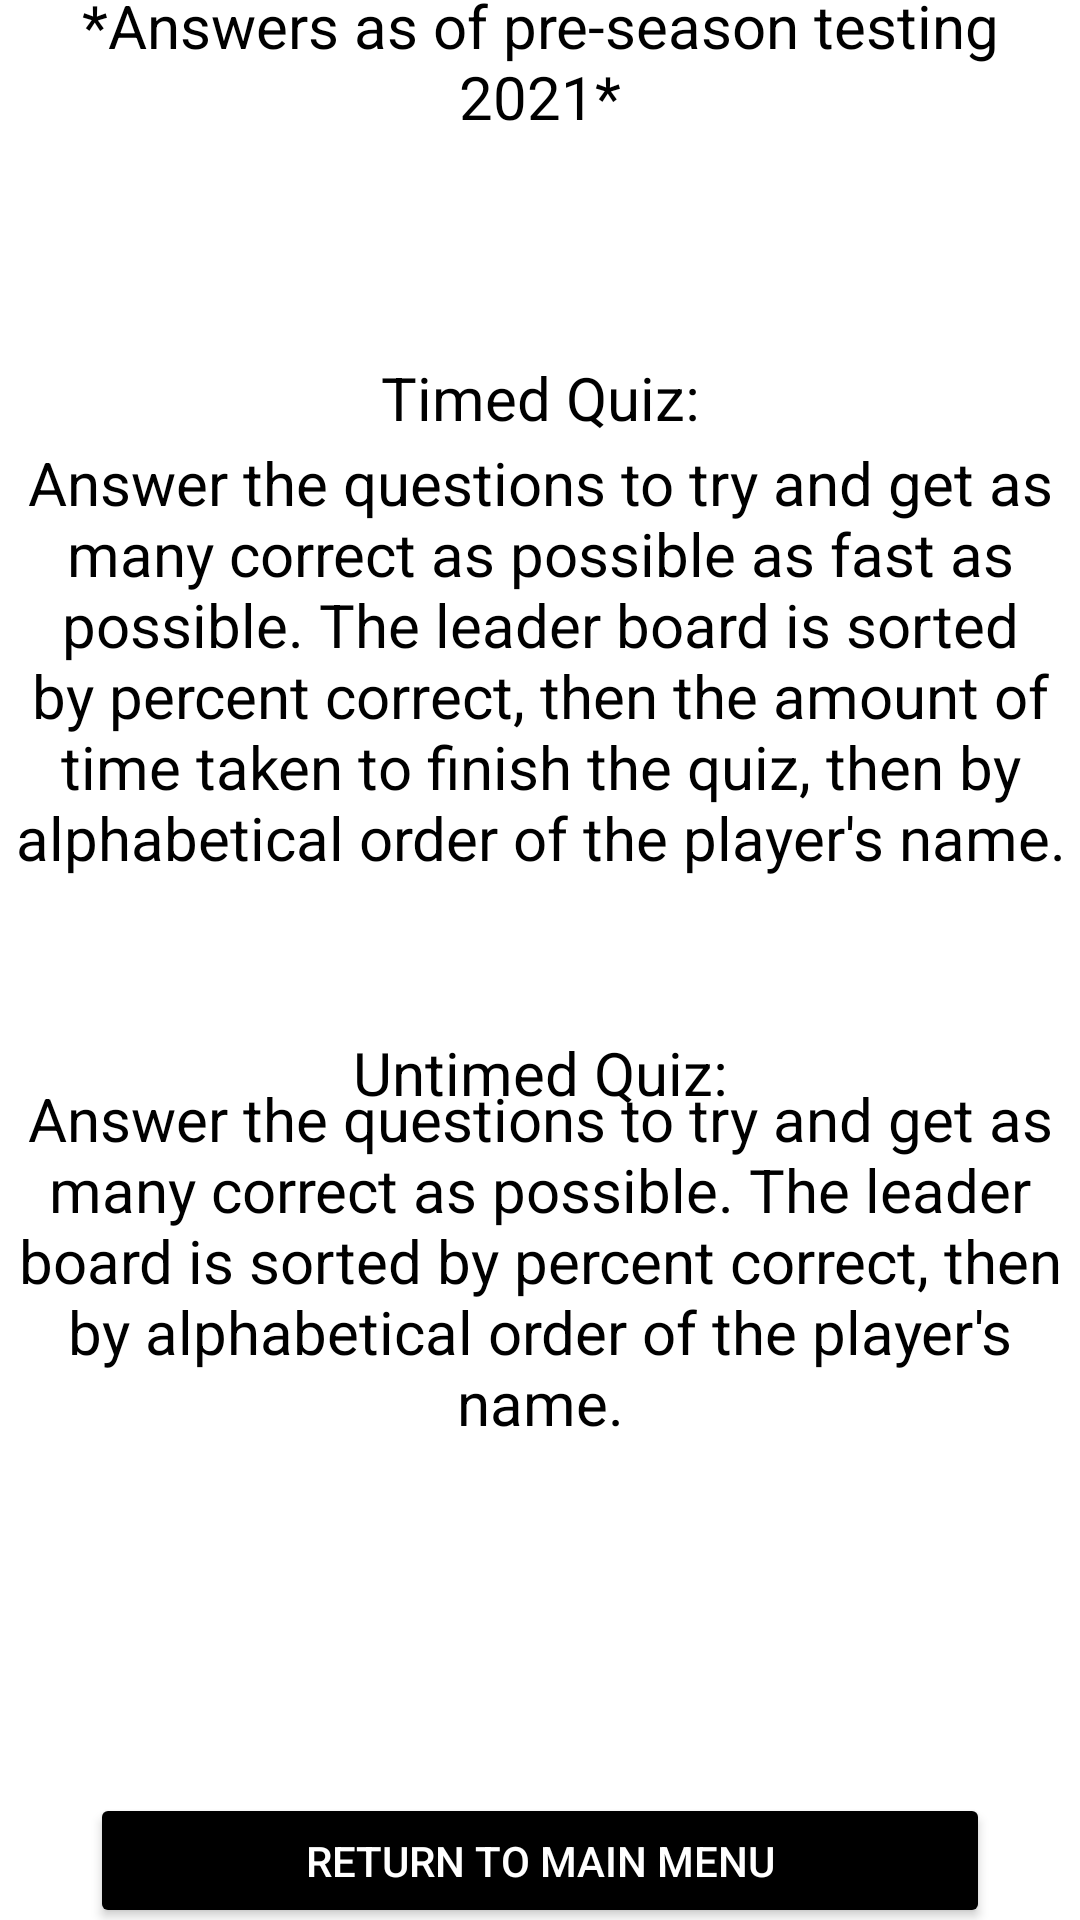

Android layout source for this screen:
<!-- AndroidManifest.xml: application theme Theme.CS441_Proj6 -->
<!-- res/layout/activity_insts.xml -->
<?xml version="1.0" encoding="utf-8"?>
<androidx.constraintlayout.widget.ConstraintLayout xmlns:android="http://schemas.android.com/apk/res/android"
    xmlns:app="http://schemas.android.com/apk/res-auto"
    xmlns:tools="http://schemas.android.com/tools"
    android:layout_width="match_parent"
    android:layout_height="match_parent"
    tools:context=".Insts">

    <Button
        android:id="@+id/nextQ"
        android:layout_width="300dp"
        android:layout_height="45dp"
        app:layout_constraintTop_toTopOf="parent"
        app:layout_constraintBottom_toBottomOf="parent"
        app:layout_constraintLeft_toLeftOf="parent"
        app:layout_constraintRight_toRightOf="parent"
        android:layout_marginTop="600dp"
        android:layout_marginRight="0dp"
        android:onClick="returnToMain"
        android:text="@string/returnMain"
        android:backgroundTint="@color/black"
        android:textColor="@color/white"
        android:alpha="1.0"
        android:enabled="true"
        />

    <TextView
        android:id="@+id/disclaimer"
        android:layout_width="wrap_content"
        android:layout_height="wrap_content"
        android:text="@string/dis"
        app:layout_constraintBottom_toBottomOf="parent"
        app:layout_constraintLeft_toLeftOf="parent"
        app:layout_constraintRight_toRightOf="parent"
        app:layout_constraintTop_toTopOf="parent"
        android:layout_marginBottom="600dp"
        android:textSize="20sp"
        android:textColor="@color/black"
        android:gravity="center"
        />

    <TextView
        android:id="@+id/tIntsLabel"
        android:layout_width="wrap_content"
        android:layout_height="wrap_content"
        android:text="@string/tInstLabel"
        app:layout_constraintBottom_toBottomOf="parent"
        app:layout_constraintLeft_toLeftOf="parent"
        app:layout_constraintRight_toRightOf="parent"
        app:layout_constraintTop_toTopOf="parent"
        android:layout_marginBottom="375dp"
        android:textSize="20sp"
        android:textColor="@color/black"
        android:gravity="center"
        />

    <TextView
        android:id="@+id/tInts"
        android:layout_width="wrap_content"
        android:layout_height="wrap_content"
        android:text="@string/timedInst"
        app:layout_constraintBottom_toBottomOf="parent"
        app:layout_constraintLeft_toLeftOf="parent"
        app:layout_constraintRight_toRightOf="parent"
        app:layout_constraintTop_toTopOf="parent"
        android:layout_marginBottom="200dp"
        android:textSize="20sp"
        android:textColor="@color/black"
        android:gravity="center"
        />

    <TextView
        android:id="@+id/utIntsLabel"
        android:layout_width="wrap_content"
        android:layout_height="wrap_content"
        android:text="@string/utInstLabel"
        app:layout_constraintBottom_toBottomOf="parent"
        app:layout_constraintLeft_toLeftOf="parent"
        app:layout_constraintRight_toRightOf="parent"
        app:layout_constraintTop_toTopOf="parent"
        android:layout_marginTop="75dp"
        android:textSize="20sp"
        android:textColor="@color/black"
        android:gravity="center"
        />

    <TextView
        android:id="@+id/utInts"
        android:layout_width="wrap_content"
        android:layout_height="wrap_content"
        android:text="@string/untimedInst"
        app:layout_constraintBottom_toBottomOf="parent"
        app:layout_constraintLeft_toLeftOf="parent"
        app:layout_constraintRight_toRightOf="parent"
        app:layout_constraintTop_toTopOf="parent"
        android:layout_marginTop="200dp"
        android:textSize="20sp"
        android:textColor="@color/black"
        android:gravity="center"
        />

</androidx.constraintlayout.widget.ConstraintLayout>
<!-- resources referenced by this layout -->
<resources>
  <color name="black">#FF000000</color>
  <color name="white">#FFFFFFFF</color>
  <string name="dis">*Answers as of pre-season testing 2021*</string>
  <string name="returnMain">Return to main menu</string>
  <string name="tInstLabel">Timed Quiz:</string>
  <string name="timedInst">Answer the questions to try and get as many correct as possible as fast as possible. The leader board is sorted by percent correct, then the amount of time taken to finish the quiz, then by alphabetical order of the player\'s name.</string>
  <string name="untimedInst">Answer the questions to try and get as many correct as possible. The leader board is sorted by percent correct, then by alphabetical order of the player\'s name.</string>
  <string name="utInstLabel">Untimed Quiz:</string>
  <style name="Theme.CS441_Proj6" parent="Theme.MaterialComponents.DayNight.DarkActionBar">
          
          <item name="colorPrimary">@color/purple_500</item>
          <item name="colorPrimaryVariant">@color/purple_700</item>
          <item name="colorOnPrimary">@color/white</item>
          
          <item name="colorSecondary">@color/teal_200</item>
          <item name="colorSecondaryVariant">@color/teal_700</item>
          <item name="colorOnSecondary">@color/black</item>
          
          <item name="android:statusBarColor" tools:targetApi="l">?attr/colorPrimaryVariant</item>
          
      </style>
  <color name="purple_500">#FF6200EE</color>
  <color name="purple_700">#FF3700B3</color>
  <color name="teal_200">#FF03DAC5</color>
  <color name="teal_700">#FF018786</color>
</resources>
